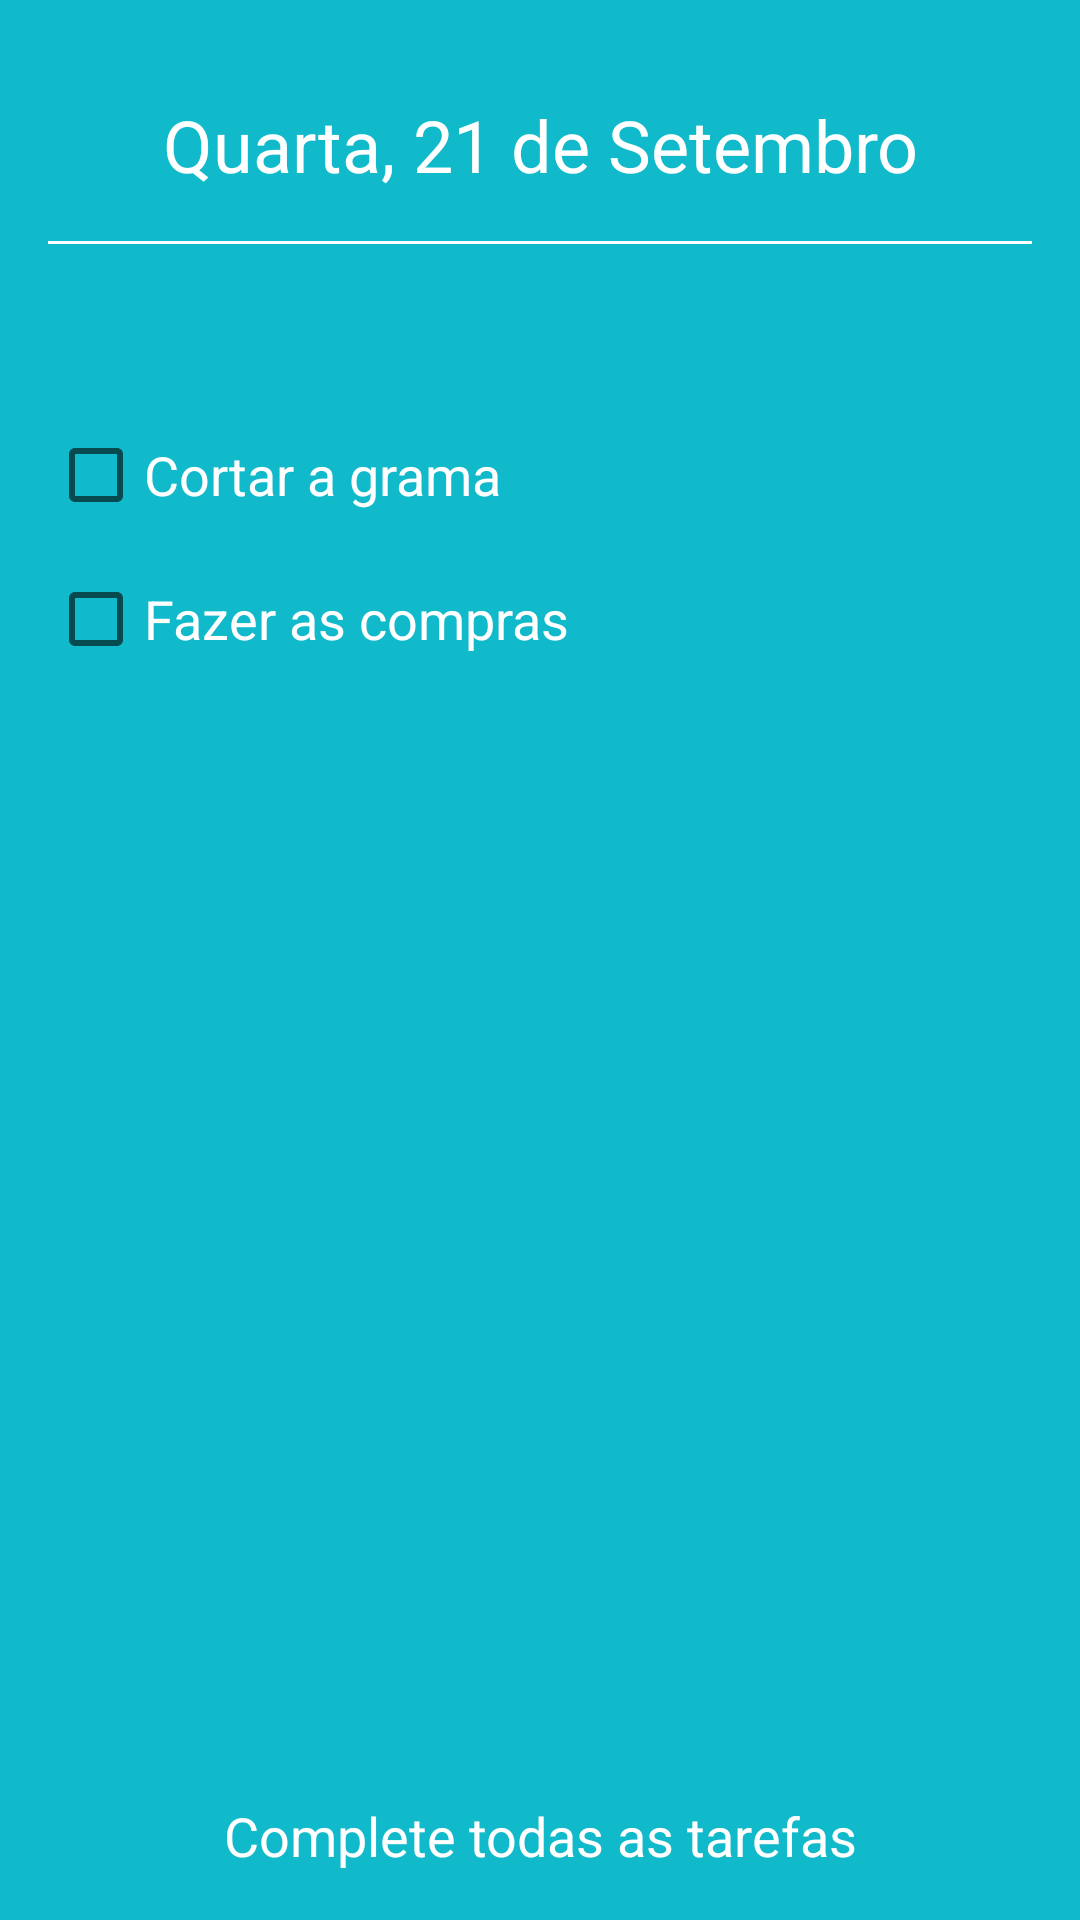

Produce the Android XML layout that renders to this screen, including the resource entries it uses.
<!-- AndroidManifest.xml: application theme Theme.AprendizadoUdemy -->
<!-- res/layout/activity_relative_layout.xml -->
<?xml version="1.0" encoding="utf-8"?>
<RelativeLayout xmlns:android="http://schemas.android.com/apk/res/android"
    xmlns:app="http://schemas.android.com/apk/res-auto"
    xmlns:tools="http://schemas.android.com/tools"
    android:layout_width="match_parent"
    android:layout_height="match_parent"
    android:background="#11BACA"
    android:paddingStart="16dp"
    android:paddingEnd="16dp"
    tools:context=".relativeLayout.RelativeLayoutActivity">

    <TextView
        android:id="@+id/textDay"
        android:layout_width="match_parent"
        android:layout_height="wrap_content"
        android:layout_marginTop="32dp"
        android:layout_marginBottom="16dp"
        android:gravity="center"
        android:text="Quarta, 21 de Setembro"
        android:textColor="#ffff"
        android:textSize="24sp" />

    <View
        android:layout_width="match_parent"
        android:layout_height="1dp"
        android:layout_below="@+id/textDay"
        android:background="@color/white" />


    <CheckBox
        android:id="@+id/check1"
        android:layout_width="wrap_content"
        android:layout_height="wrap_content"
        android:layout_below="@+id/textDay"
        android:layout_alignParentStart="true"
        android:layout_marginTop="54dp"
        android:text="Cortar a grama"
        android:textSize="18sp"
        android:textColor="@color/white"/>

    <CheckBox
        android:layout_width="wrap_content"
        android:layout_height="wrap_content"
        android:layout_below="@+id/check1"
        android:layout_alignParentStart="true"
        android:text="Fazer as compras"
        android:textSize="18sp"
        android:textColor="@color/white"/>


    <TextView
        android:layout_width="match_parent"
        android:layout_height="wrap_content"
        android:layout_alignParentBottom="true"
        android:layout_marginBottom="16dp"
        android:gravity="center"
        android:text="Complete todas as tarefas"
        android:textColor="#ffff"
        android:textSize="18sp" />


</RelativeLayout>
<!-- resources referenced by this layout -->
<resources>
  <style name="Theme.AprendizadoUdemy" parent="Theme.MaterialComponents.DayNight.DarkActionBar">
          
          <item name="colorPrimary">@color/purple_500</item>
          <item name="colorPrimaryVariant">@color/purple_700</item>
          <item name="colorOnPrimary">@color/white</item>
          
          <item name="colorSecondary">@color/teal_200</item>
          <item name="colorSecondaryVariant">@color/teal_700</item>
          <item name="colorOnSecondary">@color/black</item>
          
          <item name="android:statusBarColor" tools:targetApi="l">?attr/colorPrimaryVariant</item>
          
      </style>
  <!-- not gathered from this repository: default colours our renderer supplied (Android Studio template values) -->
  <color name="purple_500">#FF6200EE</color>
  <color name="purple_700">#FF3700B3</color>
  <color name="teal_200">#FF03DAC5</color>
  <color name="teal_700">#FF018786</color>
  <color name="black">#FF000000</color>
  <color name="white">#FFFFFFFF</color>
</resources>
